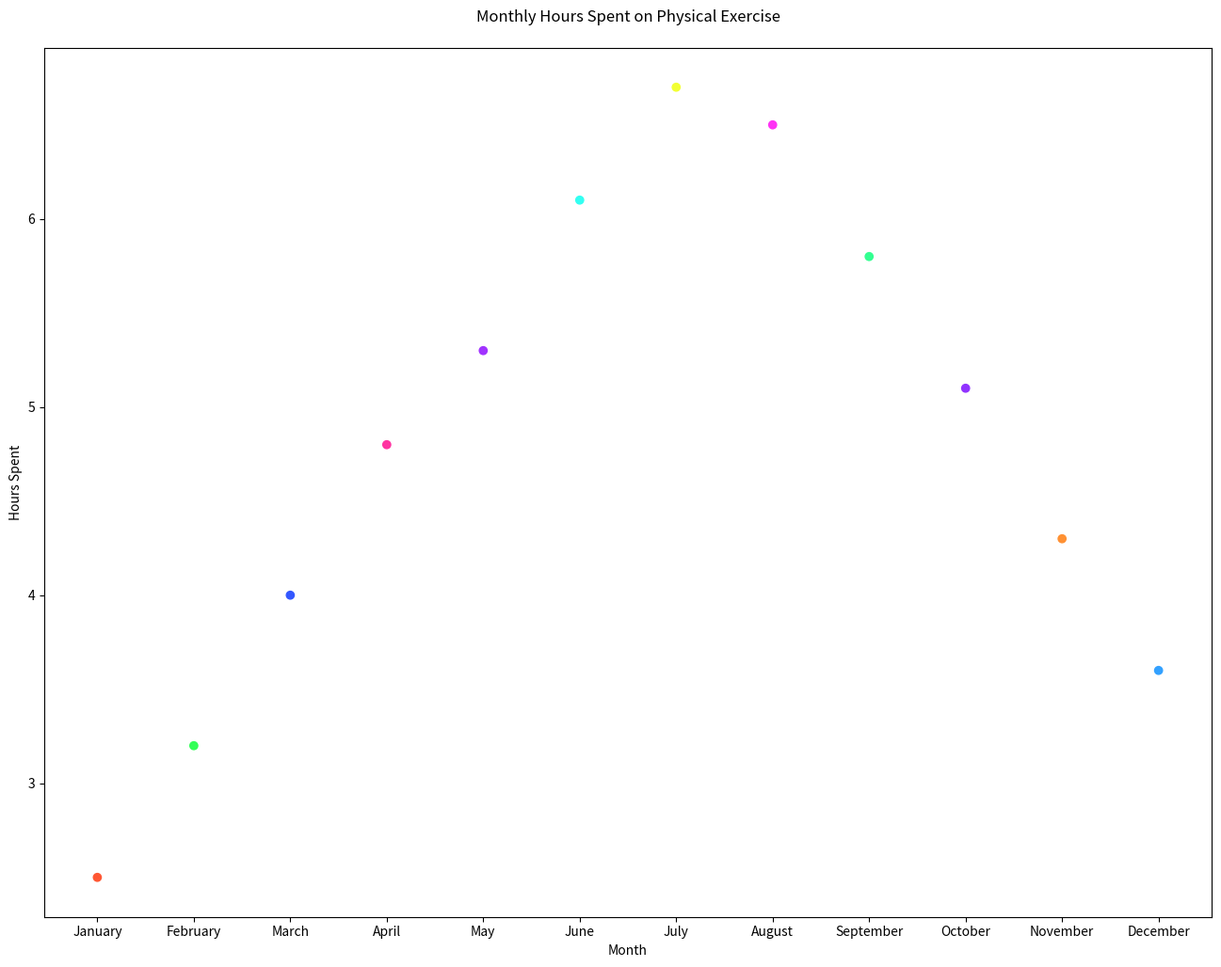

This figure's Python source:

import matplotlib.pyplot as plt

# Data points
months = ['January', 'February', 'March', 'April', 'May', 'June',
          'July', 'August', 'September', 'October', 'November', 'December']
hours_spent = [2.5, 3.2, 4.0, 4.8, 5.3, 6.1, 6.7, 6.5, 5.8, 5.1, 4.3, 3.6]

# Colors for each point
colors = [
    '#FF5733', '#33FF57', '#3357FF', '#FF33A1', '#A133FF',
    '#33FFF2', '#F2FF33', '#FF33F5', '#33FF91', '#9133FF', '#FF9133', '#33A1FF'
]

# Change width and height of the chart
plt.figure(figsize=(16, 12))

# Scatter plot
plt.scatter(months, hours_spent, c=colors)

# Title and labels
plt.title('Monthly Hours Spent on Physical Exercise', pad=20)
plt.xlabel('Month')
plt.ylabel('Hours Spent')

# Adjust x-axis to show each month
plt.xticks(months)

# Show plot
plt.show()
